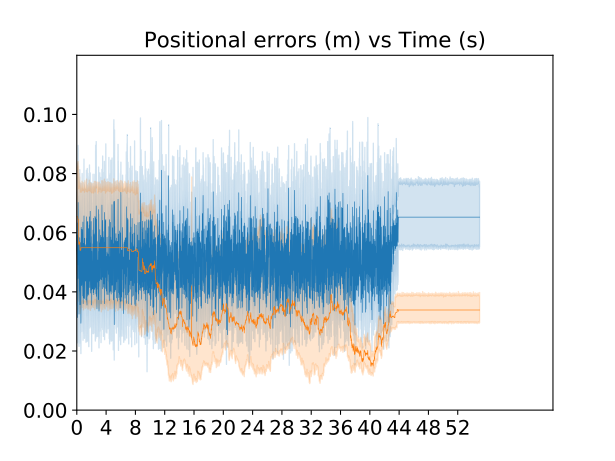

Values plotted in this chart, from the file beside it:
3, 0.0, 0.0500089656677991, obse
3, 0.01, 0.05001, obse
3, 0.02, 0.05001, obse
3, 0.03, 0.05001, obse
3, 0.04, 0.05001, obse
3, 0.05, 0.05001, obse
5, 0.06, 0.06885, obse
5, 0.07, 0.06885, obse
7, 0.08, 0.02102, obse
7, 0.09, 0.02102, obse
7, 0.1, 0.02102, obse
9, 0.11, 0.03594, obse
9, 0.12, 0.03594, obse
11, 0.13, 0.08716, obse
11, 0.14, 0.08716, obse
11, 0.15, 0.08716, obse
13, 0.16, 0.0604, obse
13, 0.17, 0.0604, obse
13, 0.18, 0.0604, obse
15, 0.19, 0.02974, obse
17, 0.2, 0.02877, obse
17, 0.21, 0.02877, obse
19, 0.22, 0.04164, obse
19, 0.23, 0.04164, obse
21, 0.24, 0.03154, obse
23, 0.25, 0.03154, obse
25, 0.26, 0.03154, obse
27, 0.27, 0.03154, obse
29, 0.28, 0.01671, obse
31, 0.29, 0.01671, obse
33, 0.3, 0.01671, obse
35, 0.31, 0.01671, obse
37, 0.32, 0.01671, obse
39, 0.33, 0.05935, obse
41, 0.34, 0.03976, obse
43, 0.35, 0.02756, obse
43, 0.36, 0.02756, obse
45, 0.37, 0.02972, obse
47, 0.38, 0.06354, obse
49, 0.39, 0.01569, obse
51, 0.4, 0.07152, obse
53, 0.41, 0.03655, obse
55, 0.42, 0.04189, obse
55, 0.43, 0.04189, obse
57, 0.44, 0.02941, obse
59, 0.45, 0.06856, obse
61, 0.46, 0.07017, obse
63, 0.47, 0.02522, obse
63, 0.48, 0.02522, obse
65, 0.49, 0.04267, obse
67, 0.5, 0.08298, obse
69, 0.51, 0.06306, obse
69, 0.52, 0.06306, obse
71, 0.53, 0.08537, obse
73, 0.54, 0.07045, obse
75, 0.55, 0.07786, obse
77, 0.56, 0.0307, obse
79, 0.57, 0.01068, obse
81, 0.58, 0.02442, obse
83, 0.59, 0.03848, obse
85, 0.6, 0.0878, obse
... 109,939 more rows
